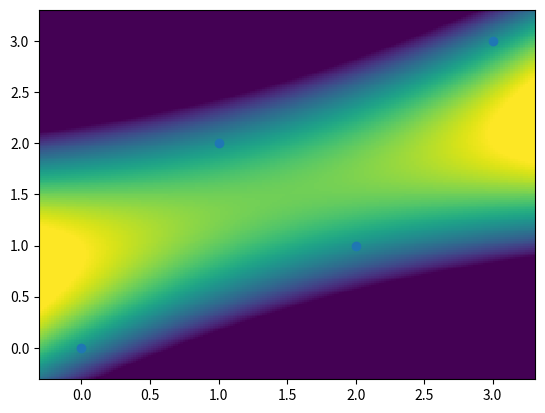

The matplotlib source for this figure:
import matplotlib.pyplot as plt
import sympy
import numpy as np

roots = ((0, 0), (2, 1), (1, 2), (3, 3))
dims = 2

def default_dimensions(n):
    """Default names (in order) given to axes in n dimensional space."""
    if n <= 3:
        names = ('x', 'y', 'z')
        return sympy.symbols(names[:n])
    else:
        return sympy.symbols(tuple('x%d' % n for n in range(1, n+1)))

xs = default_dimensions(dims)

def sum_to(n, degree):
    """Yield all ways to sum to `degree` using `n` integers."""
    if n == 1:
        yield (degree,)
        return
    for d in range(degree+1):
        for p in sum_to(n-1, degree-d):
            yield (d,) + p

def monomials(xs, degree):
    """Yield all monomials over `xs` of degree at most `degree`."""
    for d in range(degree+1):
        for exps in sum_to(len(xs), d):
            p = 1
            for x, e in zip(xs, exps):
                p *= x ** e
            yield p

def coefficients(n, degree):
    symbols = []
    for d in range(degree+1):
        for exps in sum_to(n, d):
            e_str = '%d' if d < 10 else '_%d'
            symbols.append('c%s' % ''.join(e_str % e for e in exps))
    return tuple(sympy.symbols(symbols))

def polynomial_through(roots, degree, xs, *, general=False, verbose=False):
    a = tuple(tuple(monomials(x, degree)) for x in roots)
    b = tuple(0 for each in roots)
    cs = tuple(coefficients(dims, degree))

    eqns = tuple(sympy.Eq(sum(ci * ai for ci, ai in zip(cs, row)), bi) for row, bi in zip(a, b))
    if verbose:
        print("Linear system:")
        print(eqns)
    sol = sympy.solve(eqns, cs)
    if verbose:
        print("Solution(s):")
        print(sol)

    if () == tuple(filter(lambda n: n != 0, sol.values())):
        if verbose:
            print("No non-trivial solution")
        return None

    p = sum(sol.get(ci, ci) * m for ci, m in zip(cs, monomials(xs, degree)))
    frees = tuple(frozenset(p.free_symbols).difference(xs))

    if verbose:
        print("Free symbols:")
        print(frees)

    if not general:
        concretes = []
        for free in frees:
            concretes.append(p.subs((v, 1 if v == free else 0) for v in frees))
        degrees = map(lambda p: sympy.Poly(p, *xs).total_degree(), concretes)
        ps, ds = zip(*sorted(zip(concretes, degrees), key=lambda a: a[1]))
        if verbose:
            print(ps)
            print(ds)
        p = ps[0]

    return p

max_degree = int(1 + dims * len(roots) ** (1/dims))
min_degree = 1
while min_degree < max_degree:
    degree = min_degree + (max_degree - min_degree)//2
    print("Try %d" % degree)
    p = polynomial_through(roots=roots, degree=degree, xs=xs)
    if p is None:
        min_degree = degree + 1
    else:
        max_degree = degree

p = polynomial_through(roots=roots, degree=min_degree, xs=xs, verbose=True)
#p = (xs[0] - 1)**2 + (xs[1] - 1)**2 - 2
fp = sympy.lambdify(xs, p, modules='numpy')
print("Polynomium:")
print(sympy.Eq(p, 0))
print(sympy.factor(p, deep=True))
for xi in roots:
    print("Check root %s:" % (xi,))
    print(fp(*xi))

x1 = min(root[0] for root in roots)
x2 = max(root[0] for root in roots)
y1 = min(root[1] for root in roots)
y2 = max(root[1] for root in roots)

w = x2 - x1
h = y2 - y1

if w < 1e-6:
    w = 1
if h < 1e-6:
    h = 1

x1 -= w/10
x2 += w/10
y1 -= h/10
y2 += h/10

fig = plt.figure()
ax = fig.add_subplot(111)
xs = np.linspace(x1, x2, 200)
ys = np.linspace(y1, y2, 200)
xy = np.meshgrid(xs, ys)
ax.pcolormesh(xy[0], xy[1], np.minimum(1, np.maximum(-1, fp(xy[0], xy[1]))))
rootx, rooty = zip(*roots)
ax.plot(rootx, rooty, 'o')

plt.show()
